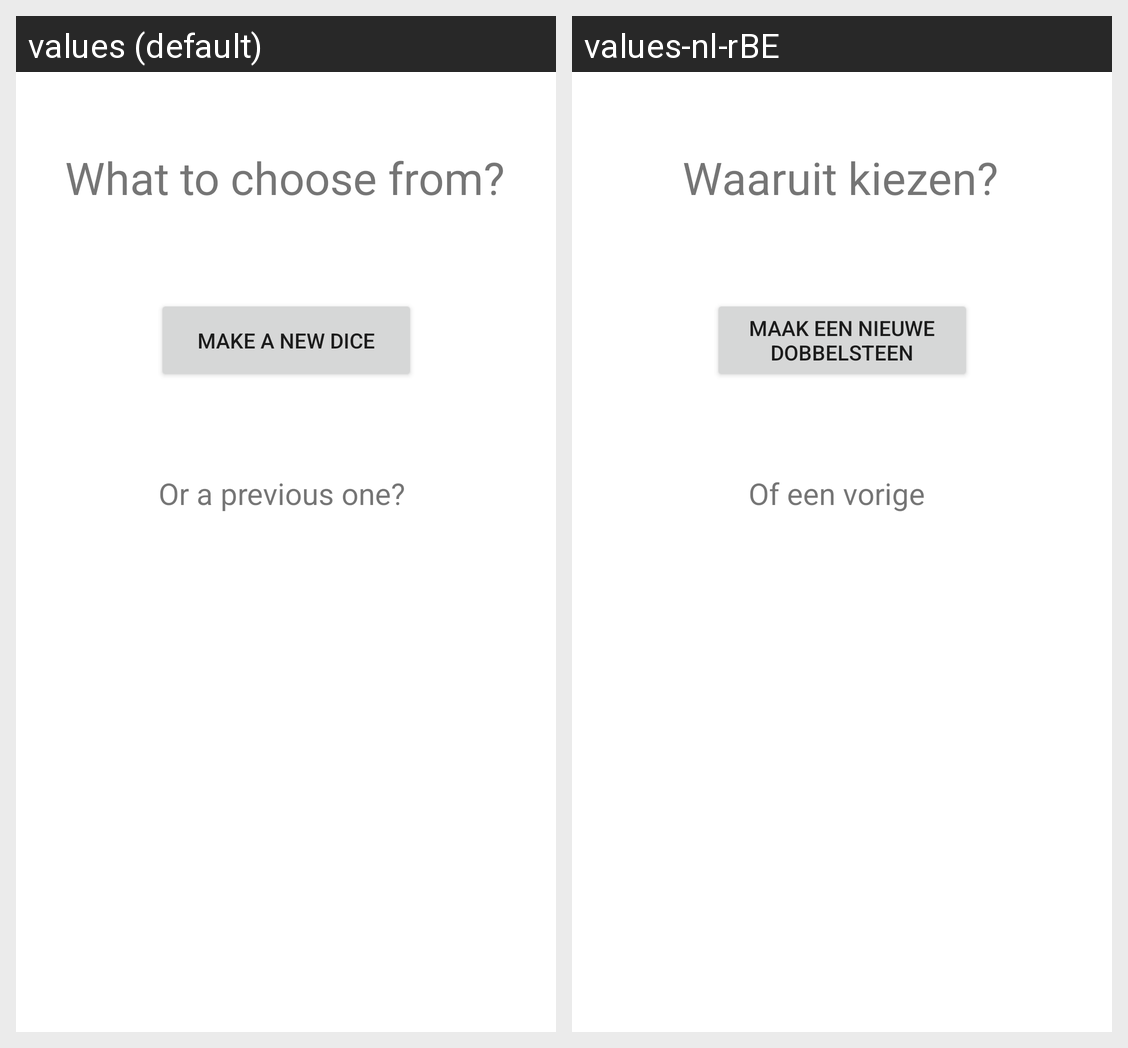

Here is an Android app screen in its default locale and in the app's own translations. Write out the translated-string differences for the strings that appear on this screen.
Android screen res/layout/activity_choice.xml rendered under 2 locales, left to right: values (default), values-nl-rBE. Device: Nexus 5 (rendered at 1080×1920; each locale shown at half size, 540×960, under a caption strip naming it); theme Theme.FirstApp.
Strings drawn on this screen, with the default value and each locale's value (text and hints the layout hard-codes, and strings that could not be matched under every locale, appear in the picture but are not listed):

choice_title
  values: What to choose from?
  values-nl-rBE: Waaruit kiezen?

choice_add_new_button
  values: Make a new dice
  values-nl-rBE: Maak een nieuwe dobbelsteen

choice_subtitle
  values: Or a previous one?
  values-nl-rBE: Of een vorige
